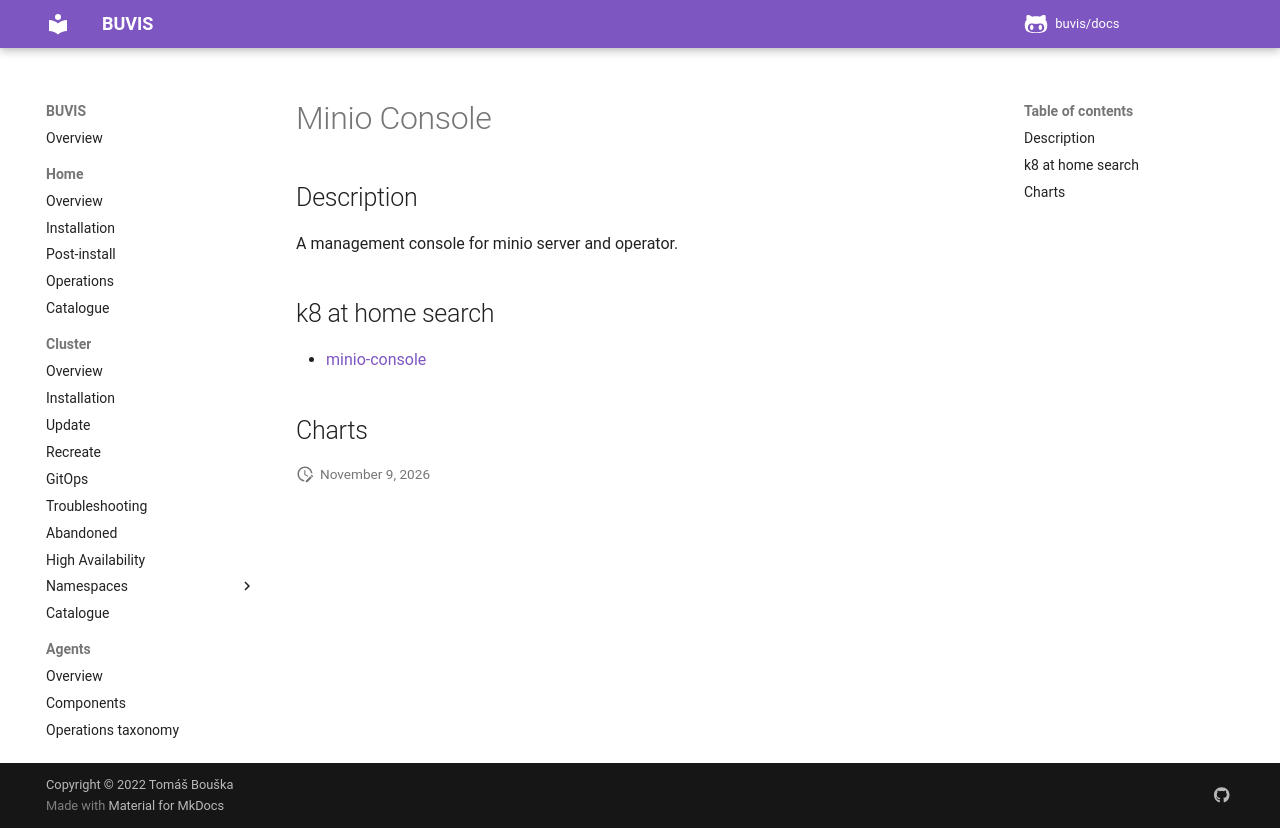

repository: buvis/docs · page: cluster/catalogue/minio-console/index.html · generator: mkdocs

# Minio Console

## Description

A management console for minio server and operator.

## k8 at home search

- [minio-console](https://nanne.dev/k8s-at-home-search/#/minio-console)

## Charts
